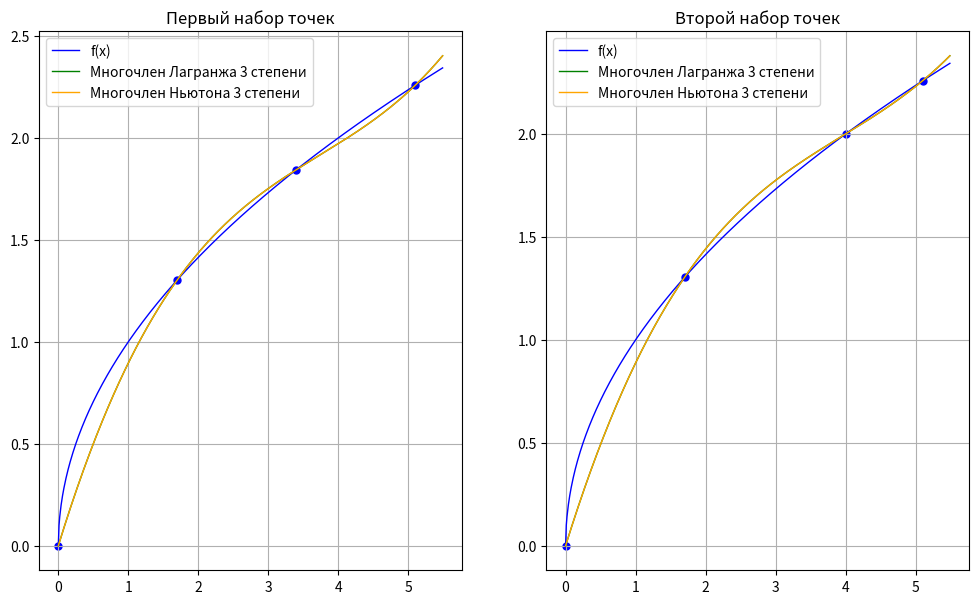

This chart was generated by the following Python code:
import math
import numpy as np
import matplotlib.pyplot as plt

def f(x):
    return np.sqrt(x)

def fx(X):
    if len(X) == 2:
        return (f(X[0]) - f(X[1])) / (X[0] - X[1])
    else:

        return (fx(X[:len(X) - 1]) - fx(X[1:])) / (X[0] - X[len(X) - 1])

def xx(x, X):
    j = 1
    for i in range(len(X)):
        j *= x - X[i]
    return j

def lagranzh(x, X):
    y = f(X)
    L = 0
    l1 = 1
    l2 = 1
    for i in range(len(X)):
        for j in range(len(X)):
            if (i != j):
                l1 *= (x - X[j])
                l2 *= (X[i] - X[j])
        L += y[i] * l1 / l2
        l1 = 1
        l2 = 1

    return L

def Newton(x, X):
    p = f(X[0]) + fx(X[0:2]) * xx(x, X[0:1]) + xx(x, X[0:2]) * fx(X[0:3]) + xx(x, X[0:3]) * fx(X[0:4])
    return p

X1 = [0, 1.7, 3.4, 5.1]
X2 = [0, 1.7, 4.0, 5.1]
x = np.arange(0, 5.5, 0.01)

plt.figure(figsize=(12, 7))

plt.subplot(1, 2, 1)
plt.scatter(X1, f(X1), color="blue", s=25)
plt.plot(x, f(x), label='f(x)', linewidth=1, color="blue")
plt.plot(x, lagranzh(x, X1), label='Многочлен Лагранжа 3 степени', linewidth=1, color="green")
plt.plot(x, Newton(x, X1), label='Многочлен Ньютона 3 степени', linewidth=1, color="orange")
plt.title("Первый набор точек")
plt.legend()
plt.grid()

plt.subplot(1, 2, 2)
plt.scatter(X2, f(X2), color="blue", s=25)
plt.plot(x, f(x), label='f(x)', linewidth=1, color="blue")
plt.plot(x, lagranzh(x, X2), label='Многочлен Лагранжа 3 степени', linewidth=1, color="green")
plt.plot(x, Newton(x, X2), label='Многочлен Ньютона 3 степени', linewidth=1, color="orange")
plt.title("Второй набор точек")
plt.legend()
plt.grid()
print('   Лабораторная работа №3')
print('Кузнецова Дарина М8О-305Б-20')
print("Многочлены Лагранжа и Ньютона")

print('Значение функции в точке 3.0 = ', f(3.0), '\n')

print('Значение многочлена Лагранжа при наборе X1 в точке 3.0 = ', lagranzh(3.0, X1))
print('Значение многочлена Ньютона при наборе X1 в точке 3.0 = ', Newton(3.0, X1), '\n')
print('Значение многочлена Лагранжа при наборе X2 в точке 3.0 = ', lagranzh(3.0, X2))
print('Значение многочлена Ньютона при наборе X2 в точке 3.0 = ', Newton(3.0, X2), '\n')

print('Погрешность многочлена Лагранжа при наборе X1 = ', abs(f(3.0) - lagranzh(3.0, X1)))
print('Погрешность многочлена Ньютона при наборе X1 = ', abs(f(3.0) - Newton(3.0, X1)), '\n')
print('Погрешность многочлена Лагранжа при наборе X2 = ', abs(f(3.0) - lagranzh(3.0, X2)))
print('Погрешность многочлена Ньютона при наборе X2 = ', abs(f(3.0) - Newton(3.0, X2)), '\n')

plt.show()
